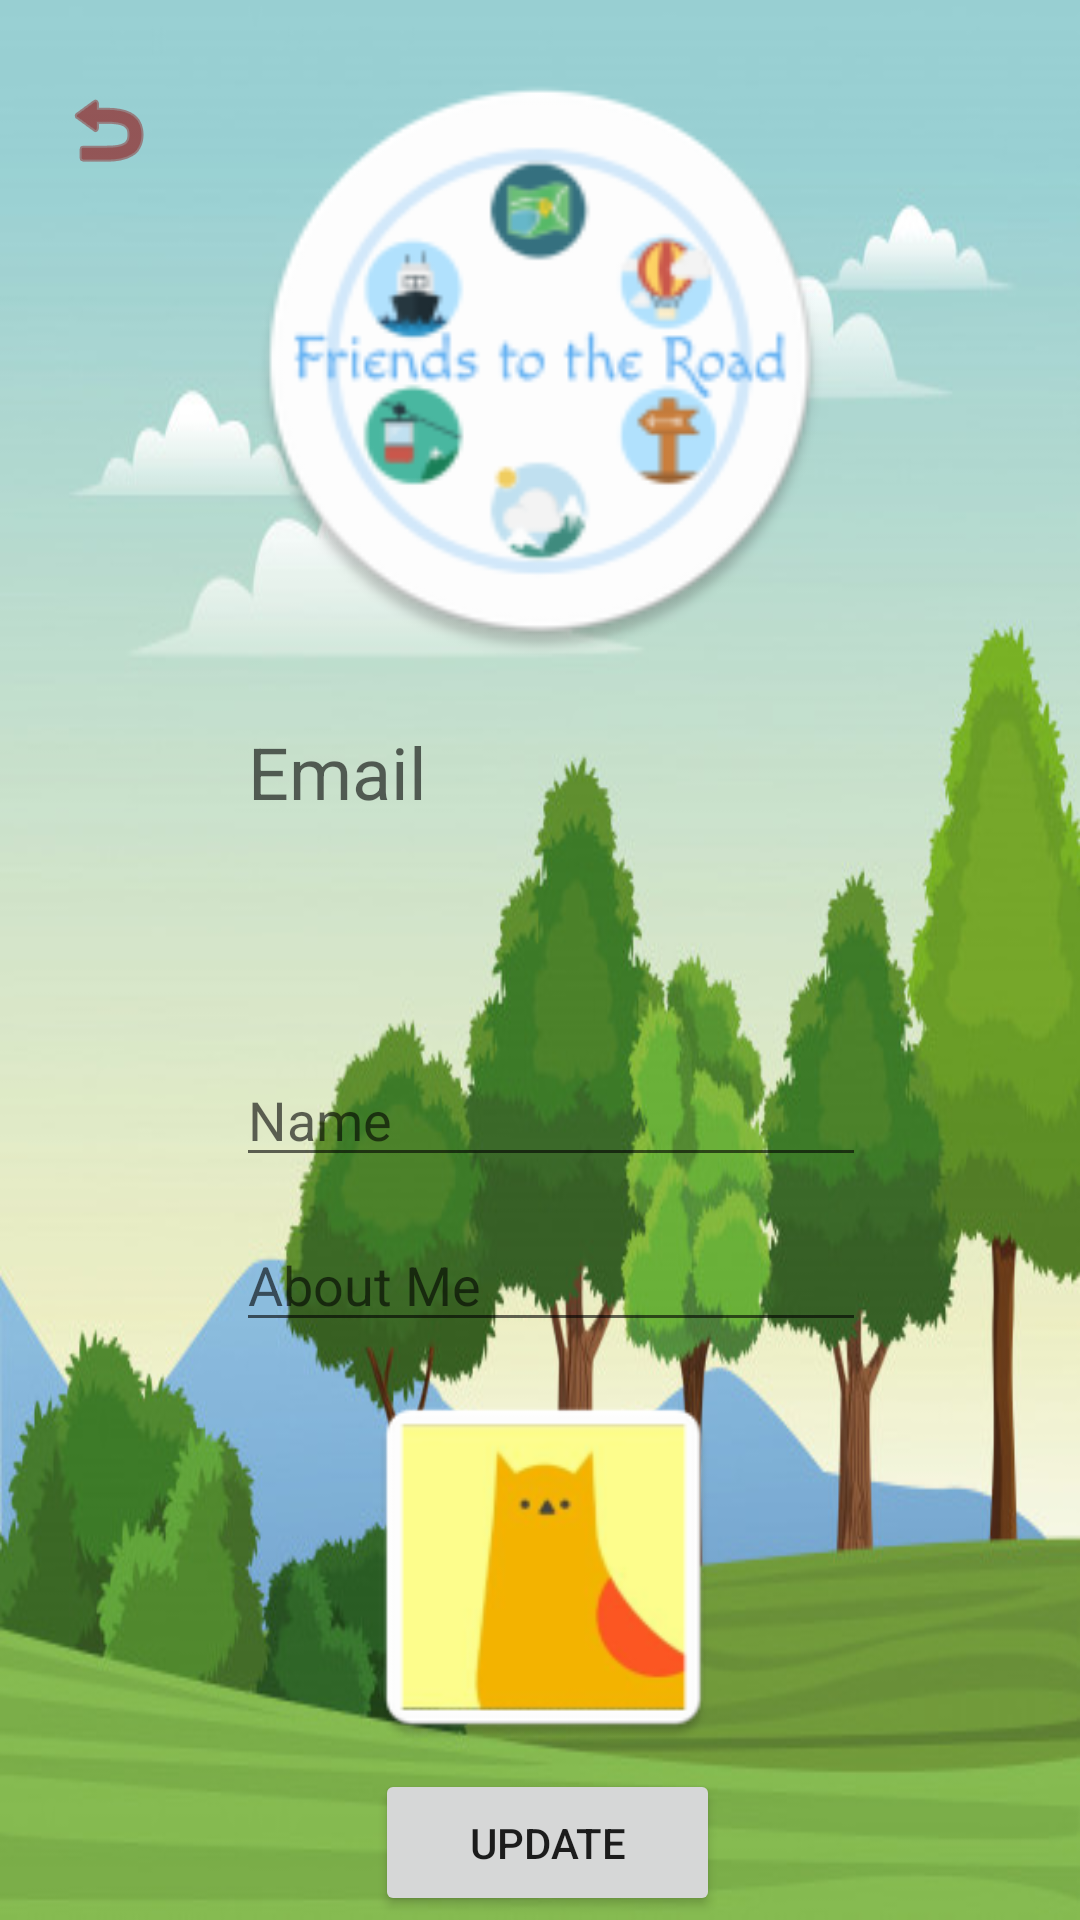

Here is an Android app screen rendered from its layout file. Give the layout XML and the strings, colors and styles it references.
<!-- AndroidManifest.xml: application theme AppTheme -->
<!-- res/layout/activity_profile.xml -->
<?xml version="1.0" encoding="utf-8"?>
<androidx.constraintlayout.widget.ConstraintLayout xmlns:android="http://schemas.android.com/apk/res/android"
    xmlns:app="http://schemas.android.com/apk/res-auto"
    xmlns:tools="http://schemas.android.com/tools"
    android:layout_width="match_parent"
    android:layout_height="match_parent"
    android:background="@drawable/background2"
    tools:context=".ProfileActivity">

    <ImageView
        android:id="@+id/logo"
        android:layout_width="204dp"
        android:layout_height="196dp"
        app:layout_constraintBottom_toBottomOf="parent"
        app:layout_constraintEnd_toEndOf="parent"
        app:layout_constraintStart_toStartOf="parent"
        app:layout_constraintTop_toTopOf="parent"
        app:layout_constraintVertical_bias="0.05"
        app:srcCompat="@mipmap/logo" />

    <ImageButton
        android:id="@+id/back_b"
        android:layout_width="wrap_content"
        android:layout_height="wrap_content"
        android:layout_toStartOf="@+id/logo"
        android:background="?attr/selectableItemBackground"
        android:tint="#8F0404"
        app:layout_constraintBottom_toBottomOf="parent"
        app:layout_constraintEnd_toStartOf="@+id/logo"
        app:layout_constraintHorizontal_bias="0.434"
        app:layout_constraintStart_toStartOf="parent"
        app:layout_constraintTop_toTopOf="parent"
        app:layout_constraintVertical_bias="0.045"
        app:srcCompat="@android:drawable/ic_menu_revert" />

    <ImageView
        android:id="@+id/profile_picture"
        android:layout_width="151dp"
        android:layout_height="132dp"
        app:layout_constraintBottom_toBottomOf="parent"
        app:layout_constraintEnd_toEndOf="parent"
        app:layout_constraintHorizontal_bias="0.505"
        app:layout_constraintStart_toStartOf="parent"
        app:layout_constraintTop_toBottomOf="@+id/about_me"
        app:layout_constraintVertical_bias="0.146"
        android:clickable="true"
        android:focusable="true"
        app:srcCompat="@mipmap/avatar" />

    <TextView
        android:id="@+id/email"
        android:layout_width="195dp"
        android:layout_height="40dp"
        android:hint="Email"
        android:textSize="24sp"
        app:layout_constraintBottom_toBottomOf="parent"
        app:layout_constraintEnd_toEndOf="parent"
        app:layout_constraintStart_toStartOf="parent"
        app:layout_constraintTop_toBottomOf="@+id/logo"
        app:layout_constraintVertical_bias="0.059" />

    <EditText
        android:id="@+id/name"
        android:layout_width="wrap_content"
        android:layout_height="wrap_content"
        android:ems="10"
        android:hint="Name"
        android:inputType="textPersonName"
        app:layout_constraintBottom_toBottomOf="parent"
        app:layout_constraintEnd_toEndOf="parent"
        app:layout_constraintHorizontal_bias="0.525"
        app:layout_constraintStart_toStartOf="parent"
        app:layout_constraintTop_toBottomOf="@+id/role"
        app:layout_constraintVertical_bias="0.13" />

    <TextView
        android:id="@+id/role"
        android:layout_width="134dp"
        android:layout_height="26dp"
        app:layout_constraintBottom_toBottomOf="parent"
        app:layout_constraintEnd_toEndOf="parent"
        app:layout_constraintHorizontal_bias="0.498"
        app:layout_constraintStart_toStartOf="parent"
        app:layout_constraintTop_toBottomOf="@+id/email"
        app:layout_constraintVertical_bias="0.021" />

    <EditText
        android:id="@+id/about_me"
        android:layout_width="wrap_content"
        android:layout_height="wrap_content"
        android:ems="10"
        android:gravity="start|top"
        android:hint="About Me"
        android:inputType="textMultiLine"
        app:layout_constraintBottom_toBottomOf="parent"
        app:layout_constraintEnd_toEndOf="parent"
        app:layout_constraintHorizontal_bias="0.525"
        app:layout_constraintStart_toStartOf="parent"
        app:layout_constraintTop_toBottomOf="@+id/name"
        app:layout_constraintVertical_bias="0.066" />

    <Button
        android:id="@+id/update"
        android:layout_width="115dp"
        android:layout_height="49dp"
        android:text="UPDATE"
        app:layout_constraintBottom_toBottomOf="parent"
        app:layout_constraintEnd_toEndOf="parent"
        app:layout_constraintHorizontal_bias="0.51"
        app:layout_constraintStart_toStartOf="parent"
        app:layout_constraintTop_toBottomOf="@+id/profile_picture"
        app:layout_constraintVertical_bias="0.467" />

</androidx.constraintlayout.widget.ConstraintLayout>
<!-- resources referenced by this layout -->
<resources>
  <!-- drawable background2: jpg bitmap (drawable-200dpi, 58829 bytes) -->
  <!-- mipmap avatar: png bitmap (mipmap-hdpi, 3135 bytes) -->
  <!-- mipmap logo: png bitmap (mipmap-hdpi, 6306 bytes) -->
  <style name="AppTheme" parent="Theme.AppCompat.Light.NoActionBar">
  
      </style>
</resources>
